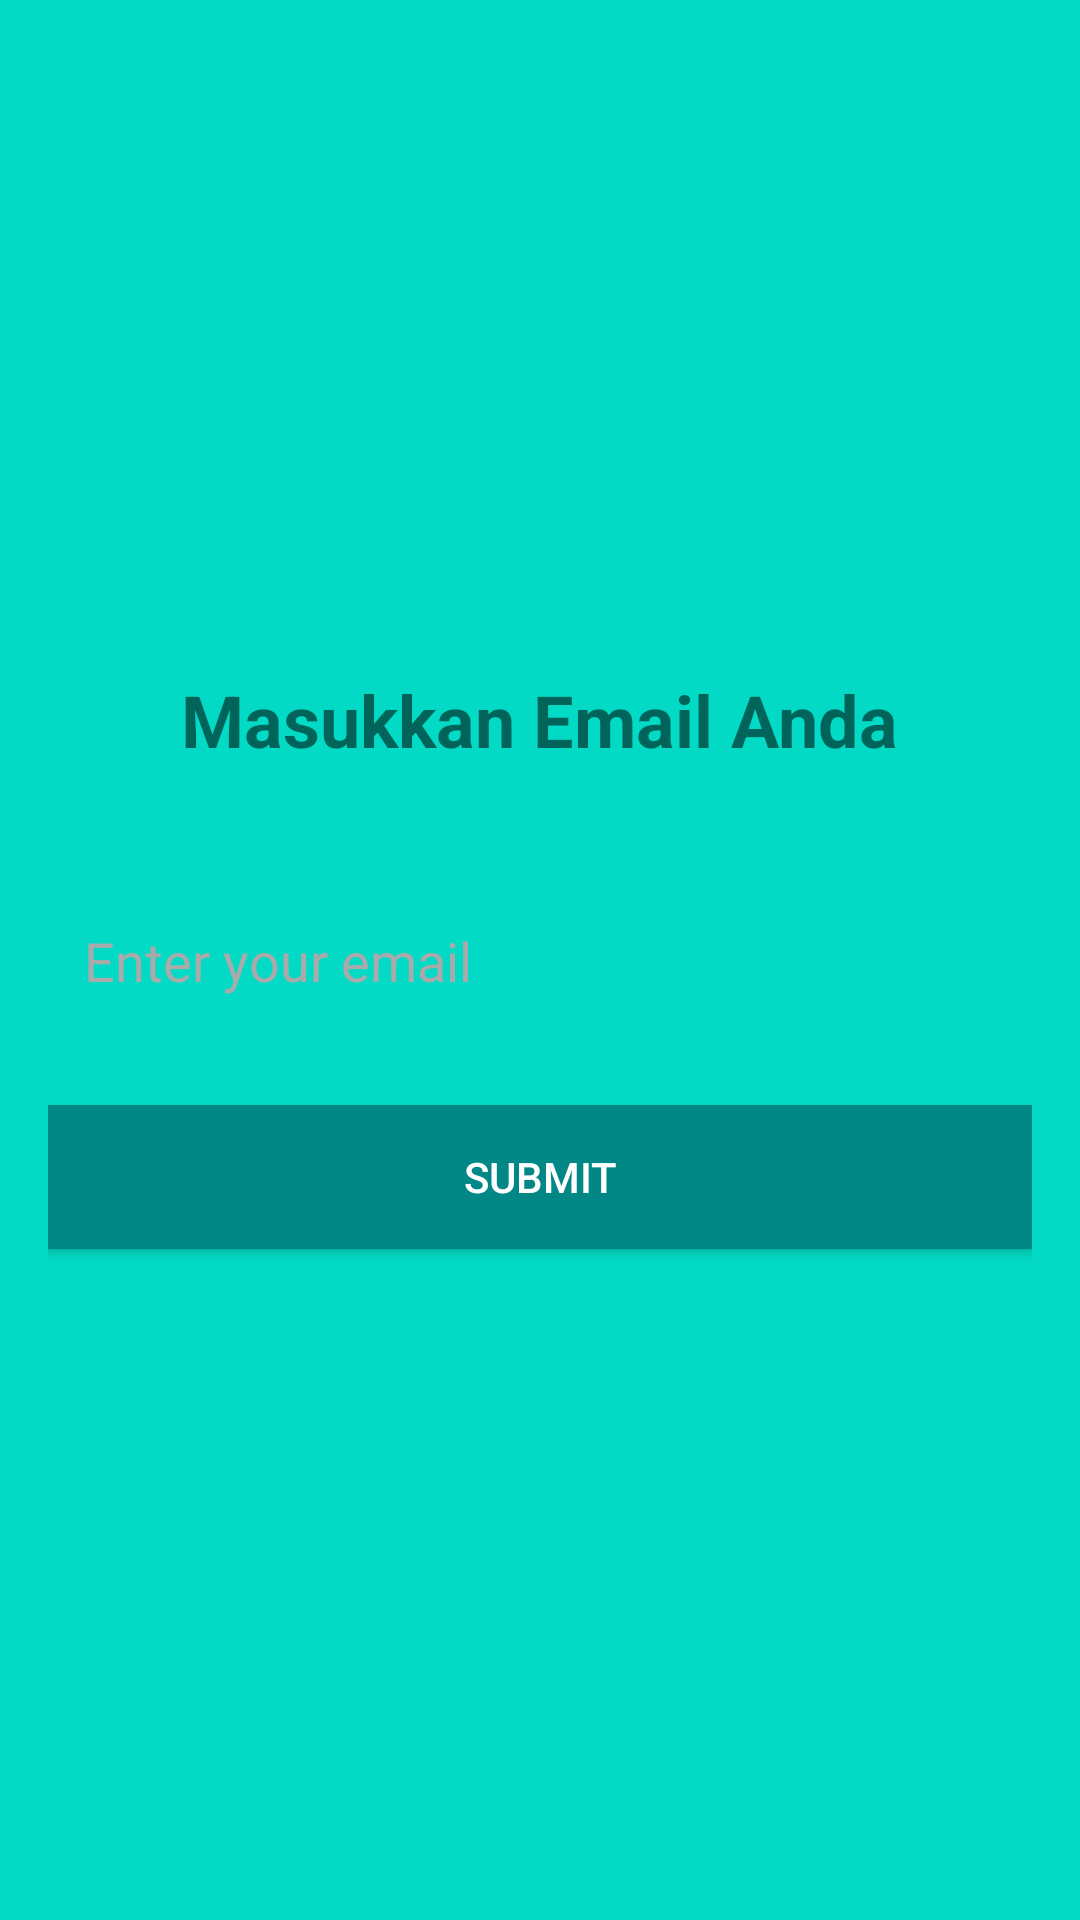

This screen was rendered from an Android layout file. Write that file and the resources it references.
<!-- AndroidManifest.xml: application theme Theme.MyApplication -->
<!-- res/layout/activity_forgot_password.xml -->
<?xml version="1.0" encoding="utf-8"?>
<LinearLayout xmlns:android="http://schemas.android.com/apk/res/android"
    android:layout_width="match_parent"
    android:layout_height="match_parent"
    android:orientation="vertical"
    android:gravity="center"
    android:padding="16dp"
    android:background="@color/teal_200">


    <TextView
        android:id="@+id/title"
        android:layout_width="wrap_content"
        android:layout_height="wrap_content"
        android:text="Masukkan Email Anda"
        android:textSize="24sp"
        android:textStyle="bold"
        android:layout_marginBottom="24dp"
        android:gravity="center"/>


    <EditText
        android:id="@+id/email_input"
        android:layout_width="match_parent"
        android:layout_height="wrap_content"
        android:hint="Enter your email"
        android:inputType="textEmailAddress"
        android:background="@drawable/input_background"
        android:padding="12dp"
        android:layout_marginTop="16dp"
        android:textColor="@android:color/black"
        android:textColorHint="@android:color/darker_gray" />


    <Button
        android:id="@+id/submit_button"
        android:layout_width="match_parent"
        android:layout_height="wrap_content"
        android:text="Submit"
        android:layout_marginTop="24dp"
        android:background="@color/teal_700"
        android:textColor="@android:color/white"
        android:padding="12dp"/>

</LinearLayout>
<!-- resources referenced by this layout -->
<resources>
  <style name="Theme.MyApplication" parent="Theme.AppCompat.Light.NoActionBar" />
  <!-- not gathered from this repository: default colours our renderer supplied (Android Studio template values) -->
  <color name="teal_200">#FF03DAC5</color>
  <color name="teal_700">#FF018786</color>
</resources>
